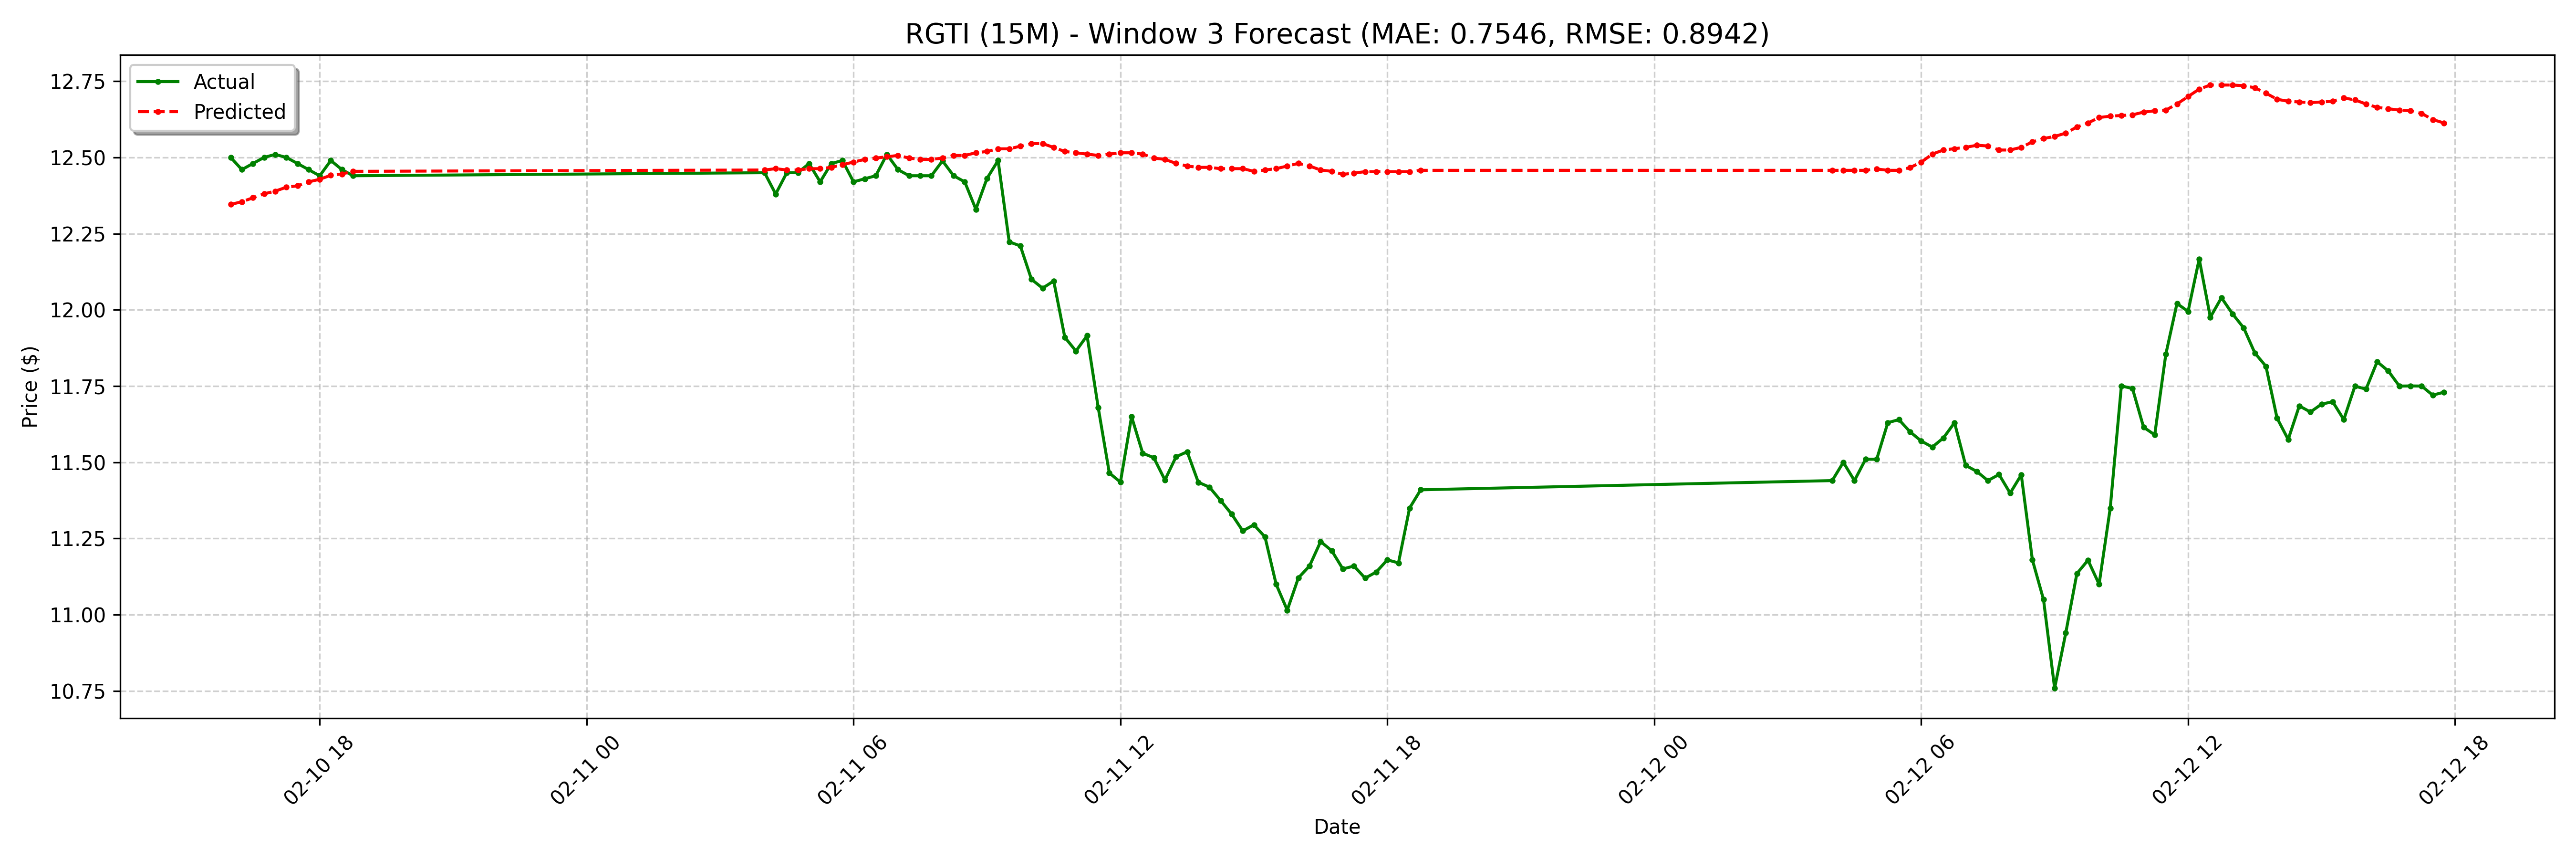

Values plotted in this chart, from the file beside it:
date, actual, forecast
2025-02-10 16:00:00-05:00, 12.5, 12.35
2025-02-10 16:15:00-05:00, 12.46, 12.35
2025-02-10 16:30:00-05:00, 12.48, 12.37
2025-02-10 16:45:00-05:00, 12.5, 12.38
2025-02-10 17:00:00-05:00, 12.51, 12.39
2025-02-10 17:15:00-05:00, 12.5, 12.4
2025-02-10 17:30:00-05:00, 12.48, 12.41
2025-02-10 17:45:00-05:00, 12.46, 12.42
2025-02-10 18:00:00-05:00, 12.44, 12.43
2025-02-10 18:15:00-05:00, 12.49, 12.44
2025-02-10 18:30:00-05:00, 12.46, 12.45
2025-02-10 18:45:00-05:00, 12.44, 12.45
2025-02-11 04:00:00-05:00, 12.45, 12.46
2025-02-11 04:15:00-05:00, 12.38, 12.46
2025-02-11 04:30:00-05:00, 12.45, 12.46
2025-02-11 04:45:00-05:00, 12.45, 12.46
2025-02-11 05:00:00-05:00, 12.48, 12.46
2025-02-11 05:15:00-05:00, 12.42, 12.46
2025-02-11 05:30:00-05:00, 12.48, 12.47
2025-02-11 05:45:00-05:00, 12.49, 12.48
2025-02-11 06:00:00-05:00, 12.42, 12.48
2025-02-11 06:15:00-05:00, 12.43, 12.49
2025-02-11 06:30:00-05:00, 12.44, 12.5
2025-02-11 06:45:00-05:00, 12.51, 12.5
2025-02-11 07:00:00-05:00, 12.46, 12.51
2025-02-11 07:15:00-05:00, 12.44, 12.5
2025-02-11 07:30:00-05:00, 12.44, 12.49
2025-02-11 07:45:00-05:00, 12.44, 12.49
2025-02-11 08:00:00-05:00, 12.49, 12.5
2025-02-11 08:15:00-05:00, 12.44, 12.51
2025-02-11 08:30:00-05:00, 12.42, 12.51
2025-02-11 08:45:00-05:00, 12.33, 12.52
2025-02-11 09:00:00-05:00, 12.43, 12.52
2025-02-11 09:15:00-05:00, 12.49, 12.53
2025-02-11 09:30:00-05:00, 12.22, 12.53
2025-02-11 09:45:00-05:00, 12.21, 12.54
2025-02-11 10:00:00-05:00, 12.1, 12.55
2025-02-11 10:15:00-05:00, 12.07, 12.55
2025-02-11 10:30:00-05:00, 12.09, 12.53
2025-02-11 10:45:00-05:00, 11.91, 12.52
2025-02-11 11:00:00-05:00, 11.87, 12.52
2025-02-11 11:15:00-05:00, 11.92, 12.51
2025-02-11 11:30:00-05:00, 11.68, 12.51
2025-02-11 11:45:00-05:00, 11.46, 12.51
2025-02-11 12:00:00-05:00, 11.44, 12.52
2025-02-11 12:15:00-05:00, 11.65, 12.52
2025-02-11 12:30:00-05:00, 11.53, 12.51
2025-02-11 12:45:00-05:00, 11.52, 12.5
2025-02-11 13:00:00-05:00, 11.44, 12.49
2025-02-11 13:15:00-05:00, 11.52, 12.48
2025-02-11 13:30:00-05:00, 11.53, 12.47
2025-02-11 13:45:00-05:00, 11.43, 12.47
2025-02-11 14:00:00-05:00, 11.42, 12.47
2025-02-11 14:15:00-05:00, 11.38, 12.46
2025-02-11 14:30:00-05:00, 11.33, 12.46
2025-02-11 14:45:00-05:00, 11.28, 12.46
2025-02-11 15:00:00-05:00, 11.29, 12.45
2025-02-11 15:15:00-05:00, 11.26, 12.46
2025-02-11 15:30:00-05:00, 11.1, 12.46
2025-02-11 15:45:00-05:00, 11.02, 12.47
... 68 more rows
